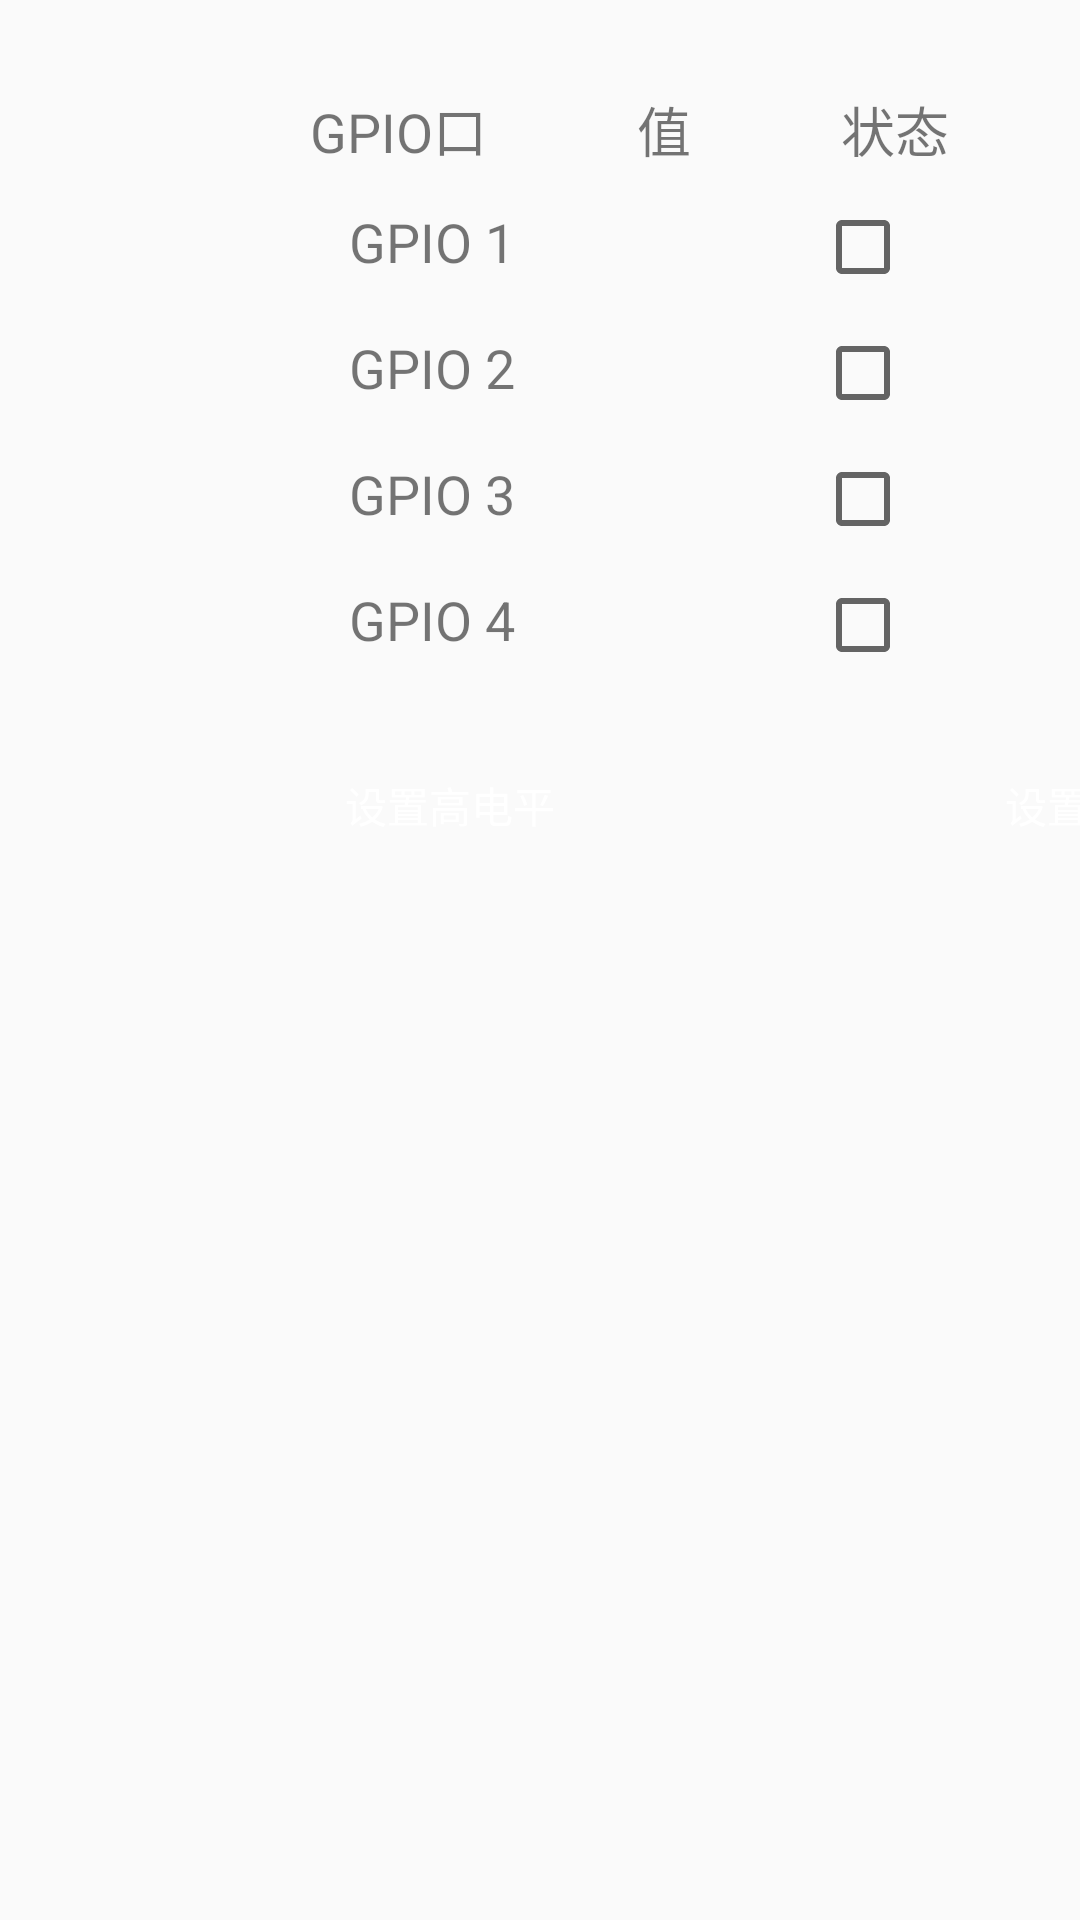

Reconstruct the res/layout file that produces this screen, plus the resources it refers to.
<!-- AndroidManifest.xml: application theme Theme.zysjApi -->
<!-- res/layout/activity_user_gpio_control.xml -->
<?xml version="1.0" encoding="utf-8"?>
<LinearLayout xmlns:android="http://schemas.android.com/apk/res/android"
    xmlns:app="http://schemas.android.com/apk/res-auto"
    android:layout_width="fill_parent"
    android:layout_height="fill_parent"
    android:layout_marginTop="100.0dip"
    android:orientation="vertical">

    <LinearLayout
        android:id="@+id/ll_one"
        android:layout_width="fill_parent"
        android:layout_height="wrap_content"
        android:gravity="center"
        android:orientation="vertical">

        <LinearLayout
            android:layout_width="wrap_content"
            android:layout_height="wrap_content"
            android:layout_marginLeft="30.0dip"
            android:layout_marginTop="30.0dip"
            android:orientation="horizontal">

            <TextView
                android:layout_width="wrap_content"
                android:layout_height="wrap_content"
                android:text="@string/gpio_port"
                android:textSize="18.0dip" />

            <TextView
                android:layout_width="wrap_content"
                android:layout_height="wrap_content"
                android:layout_marginLeft="50.0dip"
                android:text="@string/gpio_value"
                android:textSize="18.0dip" />

            <TextView
                android:layout_width="wrap_content"
                android:layout_height="wrap_content"
                android:layout_marginLeft="50.0dip"
                android:text="@string/status"
                android:textSize="18.0dip" />
        </LinearLayout>

        <LinearLayout
            android:layout_width="wrap_content"
            android:layout_height="wrap_content"
            android:layout_marginLeft="30.0dip"
            android:layout_marginTop="10.0dip"
            android:orientation="horizontal">

            <TextView
                android:layout_width="wrap_content"
                android:layout_height="wrap_content"
                android:text="@string/gpio_one"
                android:textSize="18.0dip" />

            <TextView
                android:id="@+id/tv_gpio_one"
                android:layout_width="wrap_content"
                android:layout_height="wrap_content"
                android:layout_marginLeft="50.0dip"
                android:textSize="18.0dip" />

            <CheckBox
                android:id="@+id/cb_one"
                android:layout_width="wrap_content"
                android:layout_height="wrap_content"
                android:layout_marginLeft="50.0dip" />
        </LinearLayout>

        <LinearLayout
            android:layout_width="wrap_content"
            android:layout_height="wrap_content"
            android:layout_marginLeft="30.0dip"
            android:layout_marginTop="10.0dip"
            android:orientation="horizontal">

            <TextView
                android:layout_width="wrap_content"
                android:layout_height="wrap_content"
                android:text="@string/gpio_two"
                android:textSize="18.0dip" />

            <TextView
                android:id="@+id/tv_gpio_two"
                android:layout_width="wrap_content"
                android:layout_height="wrap_content"
                android:layout_marginLeft="50.0dip"
                android:textSize="18.0dip" />

            <CheckBox
                android:id="@+id/cb_two"
                android:layout_width="wrap_content"
                android:layout_height="wrap_content"
                android:layout_marginLeft="50.0dip" />
        </LinearLayout>

        <LinearLayout
            android:layout_width="wrap_content"
            android:layout_height="wrap_content"
            android:layout_marginLeft="30.0dip"
            android:layout_marginTop="10.0dip"
            android:orientation="horizontal">

            <TextView
                android:layout_width="wrap_content"
                android:layout_height="wrap_content"
                android:text="@string/gpio_thr"
                android:textSize="18.0dip" />

            <TextView
                android:id="@+id/tv_gpio_thr"
                android:layout_width="wrap_content"
                android:layout_height="wrap_content"
                android:layout_marginLeft="50.0dip"
                android:textSize="18.0dip" />

            <CheckBox
                android:id="@+id/cb_thr"
                android:layout_width="wrap_content"
                android:layout_height="wrap_content"
                android:layout_marginLeft="50.0dip" />
        </LinearLayout>

        <LinearLayout
            android:layout_width="wrap_content"
            android:layout_height="wrap_content"
            android:layout_marginLeft="30.0dip"
            android:layout_marginTop="10.0dip"
            android:orientation="horizontal">

            <TextView
                android:layout_width="wrap_content"
                android:layout_height="wrap_content"
                android:text="@string/gpio_fou"
                android:textSize="18.0dip" />

            <TextView
                android:id="@+id/tv_gpio_four"
                android:layout_width="wrap_content"
                android:layout_height="wrap_content"
                android:layout_marginLeft="50.0dip"
                android:textSize="18.0dip" />

            <CheckBox
                android:id="@+id/cb_four"
                android:layout_width="wrap_content"
                android:layout_height="wrap_content"
                android:layout_marginLeft="50.0dip" />
        </LinearLayout>

        <LinearLayout
            android:layout_width="wrap_content"
            android:layout_height="wrap_content"
            android:layout_marginLeft="30.0dip"
            android:layout_marginTop="10.0dip"
            android:orientation="horizontal"
            android:visibility="gone">

            <TextView
                android:layout_width="wrap_content"
                android:layout_height="wrap_content"
                android:text="@string/gpio_fiv"
                android:textSize="18.0dip" />

            <TextView
                android:id="@+id/tv_gpio_five"
                android:layout_width="wrap_content"
                android:layout_height="wrap_content"
                android:layout_marginLeft="50.0dip"
                android:textSize="18.0dip" />

            <CheckBox
                android:id="@+id/cb_five"
                android:layout_width="wrap_content"
                android:layout_height="wrap_content"
                android:layout_marginLeft="50.0dip" />
        </LinearLayout>

        <LinearLayout
            android:layout_width="wrap_content"
            android:layout_height="wrap_content"
            android:layout_marginLeft="30.0dip"
            android:layout_marginTop="10.0dip"
            android:orientation="horizontal"
            android:visibility="gone">

            <TextView
                android:layout_width="wrap_content"
                android:layout_height="wrap_content"
                android:text="@string/gpio_six"
                android:textSize="18.0dip" />

            <TextView
                android:id="@+id/tv_gpio_six"
                android:layout_width="wrap_content"
                android:layout_height="wrap_content"
                android:layout_marginLeft="50.0dip"
                android:textSize="18.0dip" />

            <CheckBox
                android:id="@+id/cb_six"
                android:layout_width="wrap_content"
                android:layout_height="wrap_content"
                android:layout_marginLeft="50.0dip" />
        </LinearLayout>

        <LinearLayout
            android:layout_width="wrap_content"
            android:layout_height="wrap_content"
            android:layout_marginLeft="30.0dip"
            android:layout_marginTop="10.0dip"
            android:orientation="horizontal"
            android:visibility="gone">

            <TextView
                android:layout_width="wrap_content"
                android:layout_height="wrap_content"
                android:text="@string/gpio_seven"
                android:textSize="18.0dip" />

            <TextView
                android:id="@+id/tv_gpio_seven"
                android:layout_width="wrap_content"
                android:layout_height="wrap_content"
                android:layout_marginLeft="50.0dip"
                android:textSize="18.0dip" />

            <CheckBox
                android:id="@+id/cb_seven"
                android:layout_width="wrap_content"
                android:layout_height="wrap_content"
                android:layout_marginLeft="50.0dip" />
        </LinearLayout>

        <LinearLayout
            android:layout_width="wrap_content"
            android:layout_height="wrap_content"
            android:layout_marginLeft="30.0dip"
            android:layout_marginTop="10.0dip"
            android:orientation="horizontal"
            android:visibility="gone">

            <TextView
                android:layout_width="wrap_content"
                android:layout_height="wrap_content"
                android:text="@string/gpio_eight"
                android:textSize="18.0dip" />

            <TextView
                android:id="@+id/tv_gpio_eight"
                android:layout_width="wrap_content"
                android:layout_height="wrap_content"
                android:layout_marginLeft="50.0dip"
                android:textSize="18.0dip" />

            <CheckBox
                android:id="@+id/cb_eight"
                android:layout_width="wrap_content"
                android:layout_height="wrap_content"
                android:layout_marginLeft="50.0dip" />
        </LinearLayout>

        <LinearLayout
            android:layout_width="wrap_content"
            android:layout_height="wrap_content"
            android:layout_marginLeft="30.0dip"
            android:layout_marginTop="20.0dip"
            android:orientation="horizontal">

            <Button
                android:id="@+id/btn_high"
                android:layout_width="@dimen/activity_main_layout_width"
                android:layout_height="wrap_content"
                android:layout_marginRight="10.0dip"
                android:background="@drawable/btn_selector"
                android:padding="@dimen/activity_main_padding"
                android:text="@string/set_high_value"
                android:textColor="@color/white" />

            <Button
                android:id="@+id/btn_low"
                android:layout_width="@dimen/activity_main_layout_width"
                android:layout_height="wrap_content"
                android:background="@drawable/btn_selector"
                android:padding="@dimen/activity_main_padding"
                android:text="@string/set_low_value"
                android:textColor="@color/white" />
        </LinearLayout>
    </LinearLayout>
</LinearLayout>
<!-- resources referenced by this layout -->
<resources>
  <color name="white">#FFFFFFFF</color>
  <dimen name="activity_main_layout_width">210.0dip</dimen>
  <dimen name="activity_main_padding">10.0px</dimen>
  <string name="gpio_eight">GPIO 8</string>
  <string name="gpio_fiv">GPIO 5</string>
  <string name="gpio_fou">GPIO 4</string>
  <string name="gpio_one">GPIO 1</string>
  <string name="gpio_port">GPIO口</string>
  <string name="gpio_seven">GPIO 7</string>
  <string name="gpio_six">GPIO 6</string>
  <string name="gpio_thr">GPIO 3</string>
  <string name="gpio_two">GPIO 2</string>
  <string name="gpio_value">值</string>
  <string name="set_high_value">设置高电平</string>
  <string name="set_low_value">设置低电平</string>
  <string name="status">状态</string>
  <style name="Theme.zysjApi" parent="@style/Theme.AppCompat.Light.DarkActionBar">
          <item name="colorOnPrimary">@color/white</item>
          <item name="colorOnSecondary">@color/black</item>
          <item name="colorPrimary">@color/blue</item>
          <item name="colorPrimaryVariant">@color/blue</item>
          <item name="colorSecondary">@color/teal_200</item>
          <item name="colorSecondaryVariant">@color/teal_700</item>
      </style>
  <color name="black">#FF000000</color>
  <color name="blue">#ff3a8fea</color>
  <color name="teal_200">#FF03DAC5</color>
  <color name="teal_700">#FF018786</color>
</resources>
